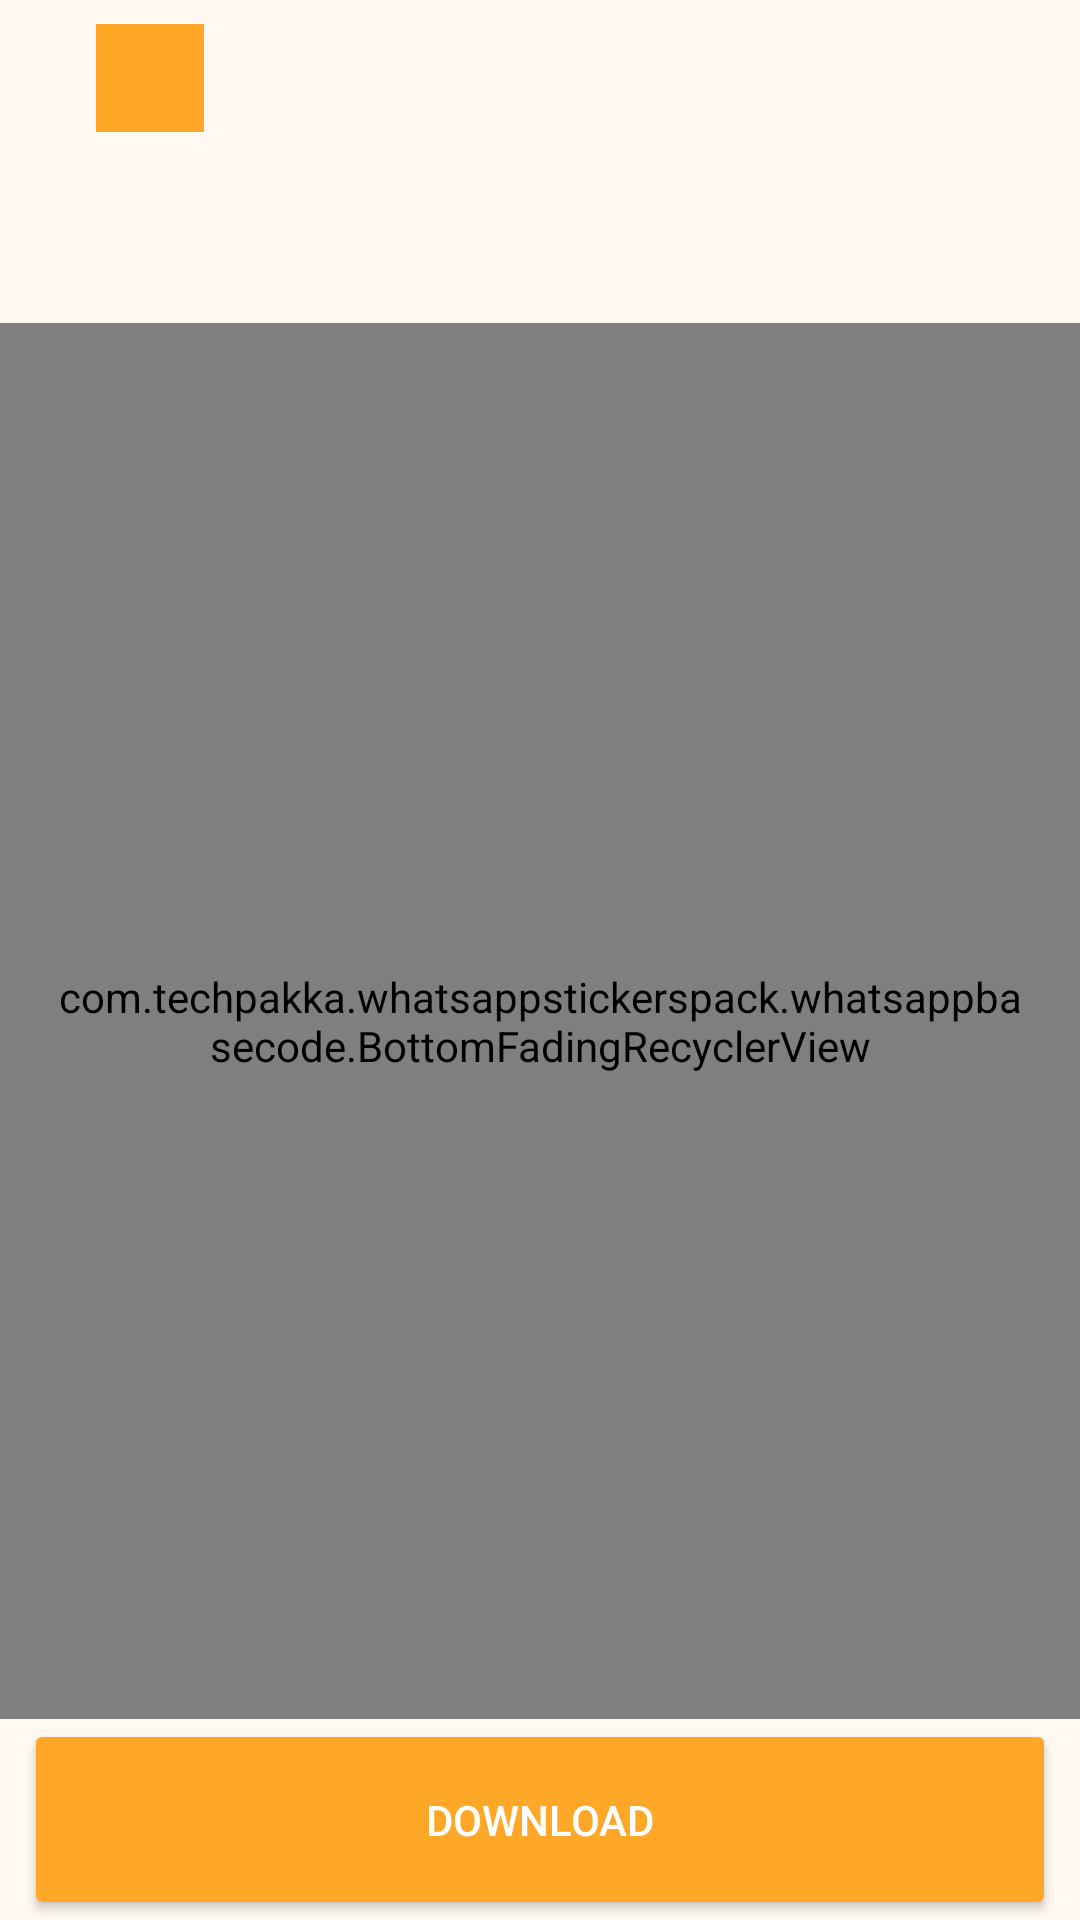

Android layout source for this screen:
<!-- AndroidManifest.xml: application theme AppTheme -->
<!-- res/layout/activity_sticker_pack_download.xml -->
<?xml version="1.0" encoding="utf-8"?>
<LinearLayout xmlns:android="http://schemas.android.com/apk/res/android"
    xmlns:app="http://schemas.android.com/apk/res-auto"
    xmlns:tools="http://schemas.android.com/tools"
    android:layout_width="match_parent"
    android:layout_height="match_parent"
    android:layout_marginTop="8dp"
    android:layout_marginBottom="@dimen/preview_side_margin"
    android:background="#FFFFF9F2"
    android:orientation="vertical">

    <androidx.constraintlayout.widget.ConstraintLayout
        android:id="@+id/constraintLayout"
        android:layout_width="match_parent"
        android:layout_height="wrap_content"
        android:layout_marginStart="@dimen/preview_side_margin"
        android:layout_marginLeft="@dimen/preview_side_margin"
        android:layout_marginEnd="@dimen/preview_side_margin"
        android:layout_marginRight="@dimen/preview_side_margin"
        android:layout_marginBottom="24dp">


        <ImageView
            android:id="@+id/tray_image"
            android:layout_width="36dp"
            android:layout_height="36dp"
            android:layout_marginStart="16dp"
            android:layout_marginLeft="16dp"
            android:layout_marginTop="8dp"
            android:contentDescription="@string/tray_image_content_description"
            android:src="@color/colorAccent"
            app:layout_constraintStart_toStartOf="parent"
            app:layout_constraintTop_toTopOf="parent"
            tools:src="@color/colorAccent" />

        <TextView
            android:id="@+id/pack_name"
            android:layout_width="wrap_content"
            android:layout_height="wrap_content"
            android:layout_marginStart="@dimen/margin_from_tray_to_name"
            android:layout_marginLeft="@dimen/margin_from_tray_to_name"
            android:layout_marginTop="8dp"
            android:textSize="16sp"
            android:textStyle="bold"
            app:layout_constraintStart_toEndOf="@+id/tray_image"
            app:layout_constraintTop_toTopOf="parent"
            tools:text="Pack Name" />

        <TextView
            android:id="@+id/author"
            android:layout_width="wrap_content"
            android:layout_height="wrap_content"
            android:layout_marginStart="@dimen/margin_from_tray_to_name"
            android:layout_marginLeft="@dimen/margin_from_tray_to_name"
            android:layout_marginTop="16dp"
            app:layout_constraintStart_toEndOf="@+id/tray_image"
            app:layout_constraintTop_toBottomOf="@+id/pack_name"
            tools:text="Author" />

        <TextView
            android:id="@+id/pack_size"
            android:layout_width="wrap_content"
            android:layout_height="wrap_content"
            android:layout_marginStart="@dimen/margin_from_tray_to_name"
            android:layout_marginLeft="@dimen/margin_from_tray_to_name"
            app:layout_constraintStart_toEndOf="@+id/tray_image"
            app:layout_constraintTop_toBottomOf="@+id/author"
            tools:text="Size" />

    </androidx.constraintlayout.widget.ConstraintLayout>

    <androidx.constraintlayout.widget.ConstraintLayout
        android:id="@+id/download_container"
        android:layout_width="match_parent"
        android:layout_height="wrap_content"
        android:visibility="gone">


        <ProgressBar
            android:id="@+id/progressBar3"
            style="?android:attr/progressBarStyleHorizontal"
            android:layout_width="0dp"
            android:layout_height="wrap_content"
            android:layout_marginStart="32dp"
            android:layout_marginTop="8dp"
            app:layout_constraintEnd_toStartOf="@+id/imageView"
            app:layout_constraintStart_toStartOf="parent"
            app:layout_constraintTop_toBottomOf="@+id/textView" />

        <TextView
            android:id="@+id/textView"
            android:layout_width="wrap_content"
            android:layout_height="wrap_content"
            android:layout_marginStart="32dp"
            android:layout_marginTop="16dp"
            android:text="0%"
            app:layout_constraintStart_toStartOf="parent"
            app:layout_constraintTop_toTopOf="parent" />

        <ImageView
            android:id="@+id/imageView"
            android:layout_width="wrap_content"
            android:layout_height="wrap_content"
            android:layout_marginEnd="24dp"
            android:onClick="cancelDownload"
            app:layout_constraintBottom_toBottomOf="@+id/progressBar3"
            app:layout_constraintEnd_toEndOf="parent"
            app:layout_constraintTop_toTopOf="@+id/progressBar3"
            app:srcCompat="@drawable/ic_close_black_24dp" />
    </androidx.constraintlayout.widget.ConstraintLayout>

    <FrameLayout
        android:layout_width="match_parent"
        android:layout_height="0dp"
        android:layout_weight="1">

        <com.techpakka.whatsappstickerspack.whatsappbasecode.BottomFadingRecyclerView
            android:id="@+id/sticker_list"
            android:layout_width="match_parent"
            android:layout_height="match_parent"
            android:clipToPadding="false"
            android:fadingEdgeLength="@dimen/fading_edge_length"
            android:paddingStart="@dimen/preview_side_margin"
            android:paddingLeft="@dimen/preview_side_margin"
            android:paddingEnd="@dimen/preview_side_margin"
            android:paddingRight="@dimen/preview_side_margin"
            android:requiresFadingEdge="vertical" />

        <View
            android:id="@+id/divider"
            android:layout_width="match_parent"
            android:layout_height="1dp"
            android:alpha="0.1"
            android:background="#000000"
            android:visibility="invisible"
            tools:visibility="visible" />

    </FrameLayout>

    <Button
        android:id="@+id/downloadButton"
        style="@style/Widget.AppCompat.Button.Colored"
        android:layout_width="match_parent"
        android:layout_height="wrap_content"
        android:layout_marginStart="8dp"
        android:layout_marginEnd="8dp"
        android:onClick="downloadSticker"
        android:padding="24dp"
        android:text="@string/download" />
</LinearLayout>
<!-- resources referenced by this layout -->
<resources>
  <color name="colorAccent">#FFA726</color>
  <dimen name="fading_edge_length">8dp</dimen>
  <dimen name="margin_from_tray_to_name">16dp</dimen>
  <dimen name="preview_side_margin">16dp</dimen>
  <string name="download">Download</string>
  <string name="tray_image_content_description">Sticker Pack Tray Image</string>
  <style name="AppTheme" parent="Theme.AppCompat.Light">
          
          <item name="colorPrimary">@color/colorPrimary</item>
          <item name="colorPrimaryDark">@color/colorPrimaryDark</item>
          <item name="colorAccent">@color/colorAccent</item>
      </style>
  <color name="colorPrimary">#FB8C00</color>
  <color name="colorPrimaryDark">#E65100</color>
</resources>
